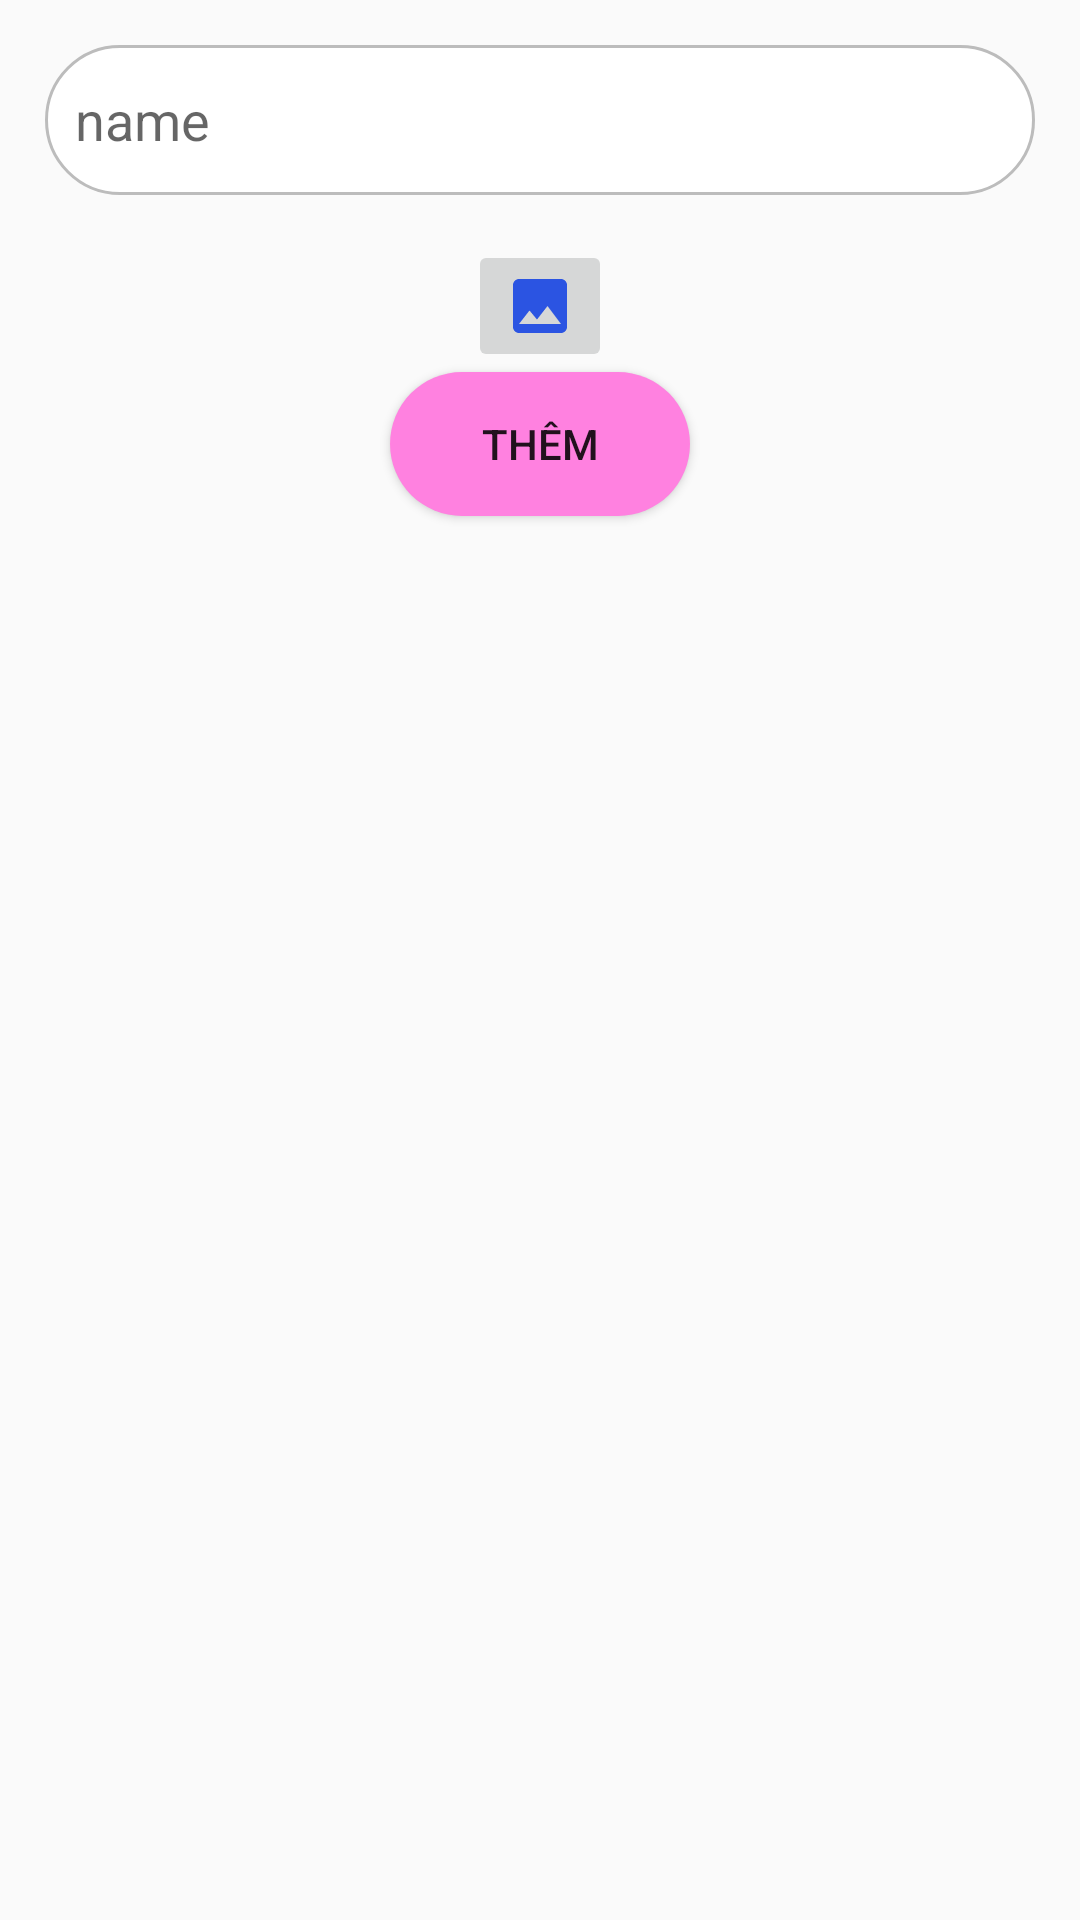

Reconstruct the res/layout file that produces this screen, plus the resources it refers to.
<!-- AndroidManifest.xml: application theme Theme.ComicUniverse -->
<!-- res/layout/fragment_add_catagory.xml -->
<LinearLayout xmlns:android="http://schemas.android.com/apk/res/android"
    xmlns:tools="http://schemas.android.com/tools"
    android:layout_width="match_parent"
    android:layout_height="match_parent"
    android:orientation="vertical"
    android:gravity="center_horizontal"
    tools:context="com.example.comicuniverse.AllFragment.ManagerComic.AddCatagoryFragment">
    <EditText
        android:id="@+id/id_nameCategory"
        android:layout_width="match_parent"
        android:layout_height="50dp"
        android:hint="name"
        android:layout_margin="15dp"
        android:autofillHints="nameCategory"
        android:inputType="text"
        android:padding="10dp"
        android:background="@drawable/border_edlogin"/>
    <ImageButton
        android:id="@+id/id_imageCategory"
        android:layout_width="wrap_content"
        android:layout_height="wrap_content"
        android:contentDescription="camera"
        android:src="@drawable/ic_action_cam"/>
    <Button
        android:id="@+id/id_addCategory"
        android:layout_width="100dp"
        android:layout_height="wrap_content"
        android:text="Thêm"
        android:background="@drawable/border_btn"/>
</LinearLayout>
<!-- resources referenced by this layout -->
<resources>
  <!-- drawable border_btn (drawable) -->
  <?xml version="1.0" encoding="utf-8"?>
  <shape xmlns:android="http://schemas.android.com/apk/res/android">
   <solid android:color="#FF81E0"/>
      <corners android:radius="30dp"/>
  </shape>
  <!-- drawable border_edlogin (drawable) -->
  <?xml version="1.0" encoding="utf-8"?>
  <shape xmlns:android="http://schemas.android.com/apk/res/android">
      <corners android:radius="25dp" />
      <solid android:color="@color/white"/>
      <stroke
          android:width="1dp"
          android:color="#bcbcbc" />
  </shape>
  <!-- drawable ic_action_cam (drawable-anydpi) -->
  <vector xmlns:android="http://schemas.android.com/apk/res/android"
      android:width="24dp"
      android:height="24dp"
      android:viewportWidth="24"
      android:viewportHeight="24"
      android:tint="#0033E5"
      android:alpha="0.8">
    <path
        android:fillColor="@android:color/white"
        android:pathData="M21,19V5c0,-1.1 -0.9,-2 -2,-2H5c-1.1,0 -2,0.9 -2,2v14c0,1.1 0.9,2 2,2h14c1.1,0 2,-0.9 2,-2zM8.5,13.5l2.5,3.01L14.5,12l4.5,6H5l3.5,-4.5z"/>
  </vector>
  <style name="Theme.ComicUniverse" parent="Theme.MaterialComponents.DayNight.NoActionBar.Bridge">
          
          <item name="colorPrimary">@color/purple_500</item>
          <item name="colorPrimaryVariant">@color/purple_700</item>
          <item name="colorOnPrimary">@color/white</item>
          
          <item name="colorSecondary">@color/teal_200</item>
          <item name="colorSecondaryVariant">@color/teal_700</item>
          <item name="colorOnSecondary">@color/black</item>
          
          <item name="android:statusBarColor">?attr/colorPrimaryVariant</item>
          
      </style>
  <color name="white">#FFFFFFFF</color>
  <color name="purple_500">#FF6200EE</color>
  <color name="purple_700">#FF3700B3</color>
  <color name="teal_200">#FF03DAC5</color>
  <color name="teal_700">#FF018786</color>
  <color name="black">#FF000000</color>
</resources>
